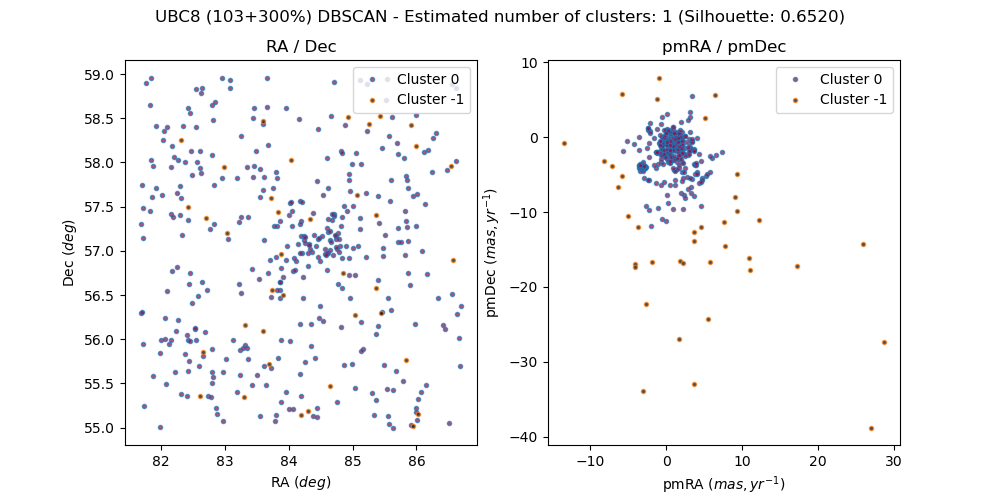

The file beside this chart, header and first rows:
, source_id, ra, dec, pmra, pmdec, parallax, group, member, in_range
0, 281663474236520704, 85.53, 58.94, 1.948, -0.3089, -0.4244, 0, False, 
1, 269159415689079040, 83.71, 56.9, 1.481, -1.694, -0.02933, 0, False, 
2, 268260328710276224, 82.79, 55.5, 0.02795, -0.7995, 0.3352, 0, False, 
3, 270017000397984896, 86.56, 58.89, 3.332, -6.664, 0.6558, 0, False, 
4, 281624132335169408, 84.15, 58.49, -2.404, 1.226, 0.6334, 0, False, 
5, 269093479349536128, 82.41, 56.05, 0.04491, -0.7398, 0.4665, 0, False, 
6, 281627400807763072, 84.67, 58.53, -3.065, -3.771, 2.086, 0, True, 
7, 268405528669544192, 84.17, 56.18, 0.1448, -0.6236, 0.4811, 0, False, 
8, 268330869253093632, 82.79, 55.89, -2.22, -2.589, 1.048, 0, False, 
9, 268279913760338560, 83.02, 55.77, 4.678, -5.395, 2.105, 0, False, 
10, 281759720160996096, 82.09, 58.4, 0.2099, -8.72, 0.866, 0, False, 
11, 265067789324952576, 85.34, 55.15, 1.06, 0.7782, 0.3629, 0, False, 
12, 281550499417123584, 81.87, 57.96, 5.299, -5.223, 2.401, 0, False, 
13, 269620802550635264, 85.22, 58.35, 3.673, -7.878, 0.9085, 0, False, 
14, 269152681179768192, 83.67, 56.75, -2.122, 1.88, -0.04353, 0, False, 
15, 281555520235794176, 82.2, 58.06, -3.081, -4.028, 1.996, 0, True, 
16, 265122833626105216, 85.54, 55.44, -0.539, 2.701, 1.943, 0, False, 
17, 268106117907885312, 84.29, 55.19, 11.05, -17.72, 2.006, -1, False, 
18, 268016198473425280, 84.01, 55.21, -3.064, -3.333, 0.9421, 0, False, 
19, 281551775024375680, 81.85, 58.03, -2.812, -3.885, 2.103, 0, True, 
20, 265102767537865344, 84.38, 55.13, -0.6286, -2.331, 1.516, 0, False, 
21, 267594093383707392, 82, 55.99, -1.084, -9.456, 0.4982, 0, False, 
22, 281488480088706432, 82.3, 57.74, -3.334, -4.018, 2.02, 0, True, 
23, 281513528338750976, 82.99, 57.95, 3.691, -33, 3.293, -1, False, 
24, 281480890882988544, 81.85, 57.6, -2.169, 0.8263, 0.4459, 0, False, 
25, 281848540084212480, 81.84, 58.96, -3.198, -3.999, 2.119, 0, True, 
26, 269631625868178688, 85.42, 58.52, -8.205, -3.179, 3.904, -1, False, 
27, 269370075243392896, 85.8, 58.06, 0.7041, -1.362, 0.2218, 0, False, 
28, 267604671887570944, 81.72, 55.94, 0.9084, -3.028, 0.2282, 0, False, 
29, 267594299542133760, 82.07, 56, -0.7499, -1.857, 2.172, 0, False, 
30, 281763461074963072, 81.92, 58.42, -3.312, -3.673, 2.085, 0, True, 
31, 269116294216249088, 82.48, 56.41, 0.8787, -0.7541, -0.2038, 0, False, 
32, 281674095692155904, 84.71, 58.91, 0.1896, 0.8373, 0.3805, 0, False, 
33, 267963254412965888, 81.68, 57.3, -3.016, -4.07, 1.98, 0, True, 
34, 269636058274492928, 84.88, 58.43, 0.2027, -3.294, 0.4622, 0, False, 
35, 268232286868469760, 85.46, 56.31, 3.848, -4.876, 0.3814, 0, False, 
36, 269299985673516672, 85.87, 57.71, 2.546, 0.1368, 0.3507, 0, False, 
37, 269551185425185792, 85.14, 57.98, 1.892, -7.429, 0.4252, 0, False, 
38, 265463205489794432, 86.68, 55.7, 5.35, -4.882, 0.4644, 0, False, 
39, 269629285110071680, 85.61, 58.51, 6.05, -2.722, 0.8868, 0, False, 
40, 269137528534988800, 83.86, 56.64, -0.3084, -0.4043, 0.7979, 0, False, 
41, 268116086527487744, 85.03, 55.44, 1.897, 0.09743, -0.1915, 0, False, 
42, 268508715258882432, 85.71, 57.1, -0.588, -0.3565, 0.5458, 0, False, 
43, 269134852770214144, 83.74, 56.55, 5.166, 2.545, 1.69, -1, False, 
44, 269131760394636032, 83.25, 56.52, -0.603, -0.7761, -0.845, 0, False, 
45, 279997095646006016, 81.7, 57.74, -3.517, 0.08069, 0.6803, 0, False, 
46, 268456110499643392, 85.82, 56.95, 0.5039, -6.368, 0.9053, 0, False, 
47, 268143849197255808, 85.49, 55.71, -3.147, -3.825, 2.037, 0, True, 
48, 269294453755690880, 85.59, 57.56, 3.037, -0.7159, 0.144, 0, False, 
49, 268237234670981504, 85.6, 56.33, -2.961, -3.928, 2.021, 0, True, 
50, 267674078559450496, 81.68, 56.3, 1.786, -1.976, -0.1013, 0, False, 
51, 269180821805300352, 82.43, 56.62, 1.715, -4.05, 0.0764, 0, False, 
52, 268214076206763008, 85.37, 56.06, -3.27, -3.932, 2.048, 0, True, 
53, 268193116767216896, 84.26, 55.74, -2.611, -3.922, 2.046, 0, True, 
54, 269743707334901504, 86.18, 58.15, 1.664, -2.408, 0.2413, 0, False, 
55, 281772360247365760, 82.42, 58.62, -3.536, -1.663, 0.2643, 0, False, 
56, 269514974556673408, 84.18, 57.57, 1.51, 0.3906, 0.5908, 0, False, 
57, 268508573524736768, 85.76, 57.1, 0.6193, 0.05427, 1.788, 0, False, 
58, 265532229908571008, 86.67, 56.01, 0.9071, -0.8377, -0.2974, 0, False, 
59, 265060852953001728, 85.99, 55.22, 0.5876, -2.534, 0.09039, 0, False, 
... 352 more rows
